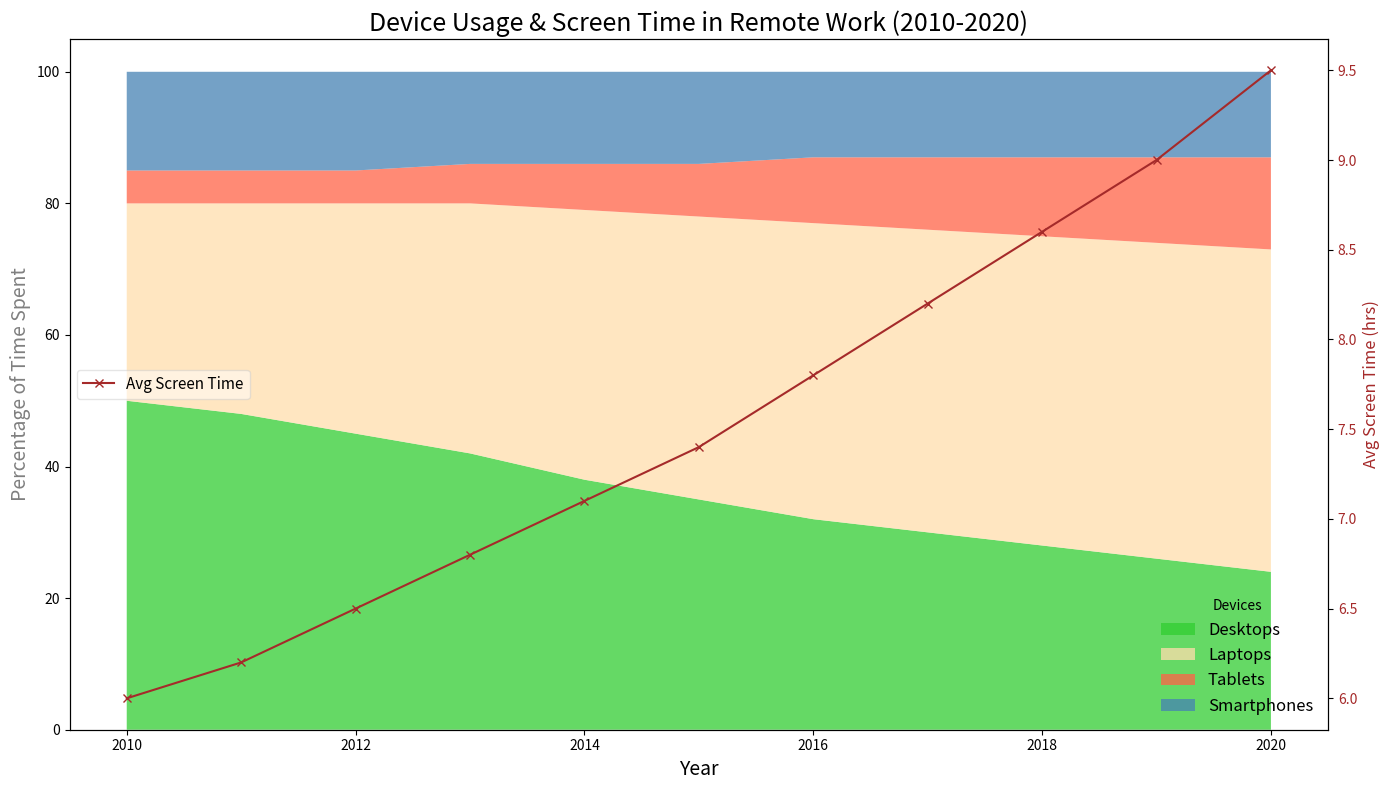

Source code (Python):
import matplotlib.pyplot as plt
import numpy as np

years = np.arange(2010, 2021)
desktops = np.array([50, 48, 45, 42, 38, 35, 32, 30, 28, 26, 24])
laptops = np.array([30, 32, 35, 38, 41, 43, 45, 46, 47, 48, 49])
tablets = np.array([5, 5, 5, 6, 7, 8, 10, 11, 12, 13, 14])
smartphones = 100 - (desktops + laptops + tablets)
average_screen_time = np.array([6, 6.2, 6.5, 6.8, 7.1, 7.4, 7.8, 8.2, 8.6, 9, 9.5])

fig, ax1 = plt.subplots(figsize=(14, 8))

colors = ['#32CD32', '#FFDEAD', '#FF6347', '#4682B4']  # Randomized color order
ax1.stackplot(years, desktops, laptops, tablets, smartphones, 
              labels=['Desktops', 'Laptops', 'Tablets', 'Smartphones'], 
              colors=colors, alpha=0.75)  # Changed transparency
ax1.set_xlabel('Year', fontsize=14)  # Increased fontsize
ax1.set_ylabel('Percentage of Time Spent', fontsize=14, color='gray')  # Changed color
ax1.set_title('Device Usage & Screen Time in Remote Work (2010-2020)', fontsize=18, weight='light')  # Altered title

ax1.grid(visible=False)  # Removed grid

ax1.legend(loc='lower right', title='Devices', fontsize=12, frameon=False)  # Changed position and removed frame

ax2 = ax1.twinx()
ax2.plot(years, average_screen_time, color='brown', marker='x', linestyle='-', linewidth=1.5, label='Avg Screen Time')  # Altered line style
ax2.set_ylabel('Avg Screen Time (hrs)', fontsize=12, color='brown')
ax2.tick_params(axis='y', labelcolor='brown')

ax2.legend(loc='center left', fontsize=11, framealpha=0.5)  # Changed position and semi-transparent frame

plt.tight_layout()
plt.show()
